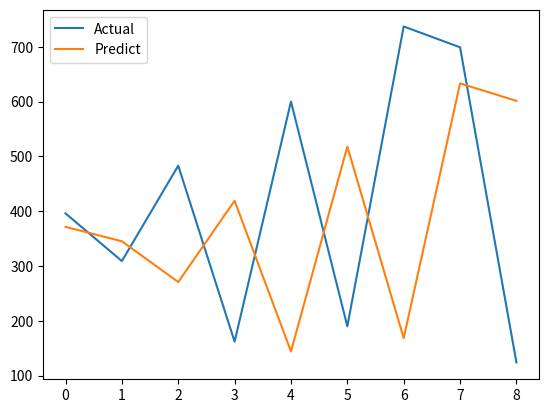

The script that saved this image:
import numpy as np
import pandas as pd
import matplotlib.pyplot as plt


class ARMA:
    def __init__(self, y_vector):
        self.start_index = 2
        self.y_vector = np.array(y_vector, dtype=np.float64)
        self.error_vector = np.array([0, 0], dtype=np.float64)

        self.index_vector = np.arange(self.start_index, len(self.y_vector))

        self.c = 0
        self.r1 = 0
        self.r2 = 0
        self.e1 = 0.5
        self.e2 = 0.5

        self.epsilon = 1

        self.m = 0.25
        self.v = 0.25

        self.momentum = np.zeros(3)
        self.velocity = np.zeros(3)

    def _get_predicted_value(self, index):
        y = self.r1 * self.y_vector[index - 1]
        return y

    def _get_gradient_matrix(self):
        predicted_value_vector = []
        for index in self.index_vector:
            predicted_value_vector.append(self._get_predicted_value(index))

        gradient_matrix = [
            sum((self.y_vector[self.start_index :] - predicted_value_vector)),
            sum(
                (self.y_vector[self.start_index :] - predicted_value_vector)
                * self.y_vector[self.start_index - 1 : len(self.y_vector) - 1]
            ),
            sum(
                (self.y_vector[self.start_index :] - predicted_value_vector)
                * (self.y_vector[self.start_index - 2 : len(self.y_vector) - 2])
            ),
        ]

        gradient_matrix = np.array(gradient_matrix, dtype=np.float64) * -2

        return gradient_matrix

    def fit(self, step_size=0.001, num_iterations=100000):
        self.step_size = step_size
        self.error_vector = np.array([0, 0], dtype=np.float64)

        for _ in range(1, num_iterations):
            self._update_momentum()
            self._update_velocity()
            self.c -= (
                self.step_size
                * self.momentum[0]
                / (self.epsilon + np.sqrt(self.velocity[0]))
            )
            self.r1 -= (
                self.step_size
                * self.momentum[1]
                / (self.epsilon + np.sqrt(self.velocity[1]))
            )
            self.r2 -= (
                self.step_size
                * self.momentum[2]
                / (self.epsilon + np.sqrt(self.velocity[2]))
            )

    def _show_coeffiecients(self):
        print(f"c: {self.c}\tr1: {self.r1}\tr2: {self.r2}\t\t")

    def view_inside(self):
        y_vals = self._get_predicted_value(self.index_vector)
        return y_vals

    def _get_current_weigts(self):
        return np.array([self.c, self.r1, self.r2])

    def _update_momentum(self):
        gradient_matrix = self._get_gradient_matrix()
        self.momentum = self.v * self.momentum + (1 - self.v) * gradient_matrix

    def _update_velocity(self):
        gradient_matrix = self._get_gradient_matrix()
        self.velocity = self.v * self.velocity + (1 - self.v) * (gradient_matrix**2)


y = [
    451,
    326,
    319,
    398,
    427,
    396,
    309,
    483,
    162,
    600,
    190,
    737,
    699,
    124,
]

model = ARMA(np.log10(y))
model.fit(num_iterations=100000)
inside = model.view_inside()
inside = np.power(10, inside[3:])
y = np.array(y[5:])

print(y)
print(inside[3:])
plt.plot(y, label="Actual")
plt.plot(inside, label="Predict")
plt.legend()
plt.show()
